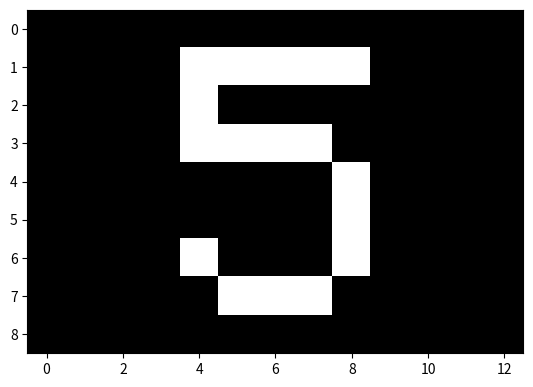

Source code (Python):
import numpy as np
import matplotlib.pyplot as plt

image = np.array([
                    [0, 0, 0, 0, 0, 0, 0, 0, 0, 0, 0, 0, 0],
                    [0, 0, 0, 0, 1, 1, 1, 1, 1, 0, 0, 0, 0],
                    [0, 0, 0, 0, 1, 0, 0, 0, 0, 0, 0, 0, 0],
                    [0, 0, 0, 0, 1, 1, 1, 1, 0, 0, 0, 0, 0],
                    [0, 0, 0, 0, 0, 0, 0, 0, 1, 0, 0, 0, 0],
                    [0, 0, 0, 0, 0, 0, 0, 0, 1, 0, 0, 0, 0],
                    [0, 0, 0, 0, 1, 0, 0, 0, 1, 0, 0, 0, 0],
                    [0, 0, 0, 0, 0, 1, 1, 1, 0, 0, 0, 0, 0],
                    [0, 0, 0, 0, 0, 0, 0, 0, 0, 0, 0, 0, 0],

                ])
plt.imshow(image, cmap='gray')
plt.show()